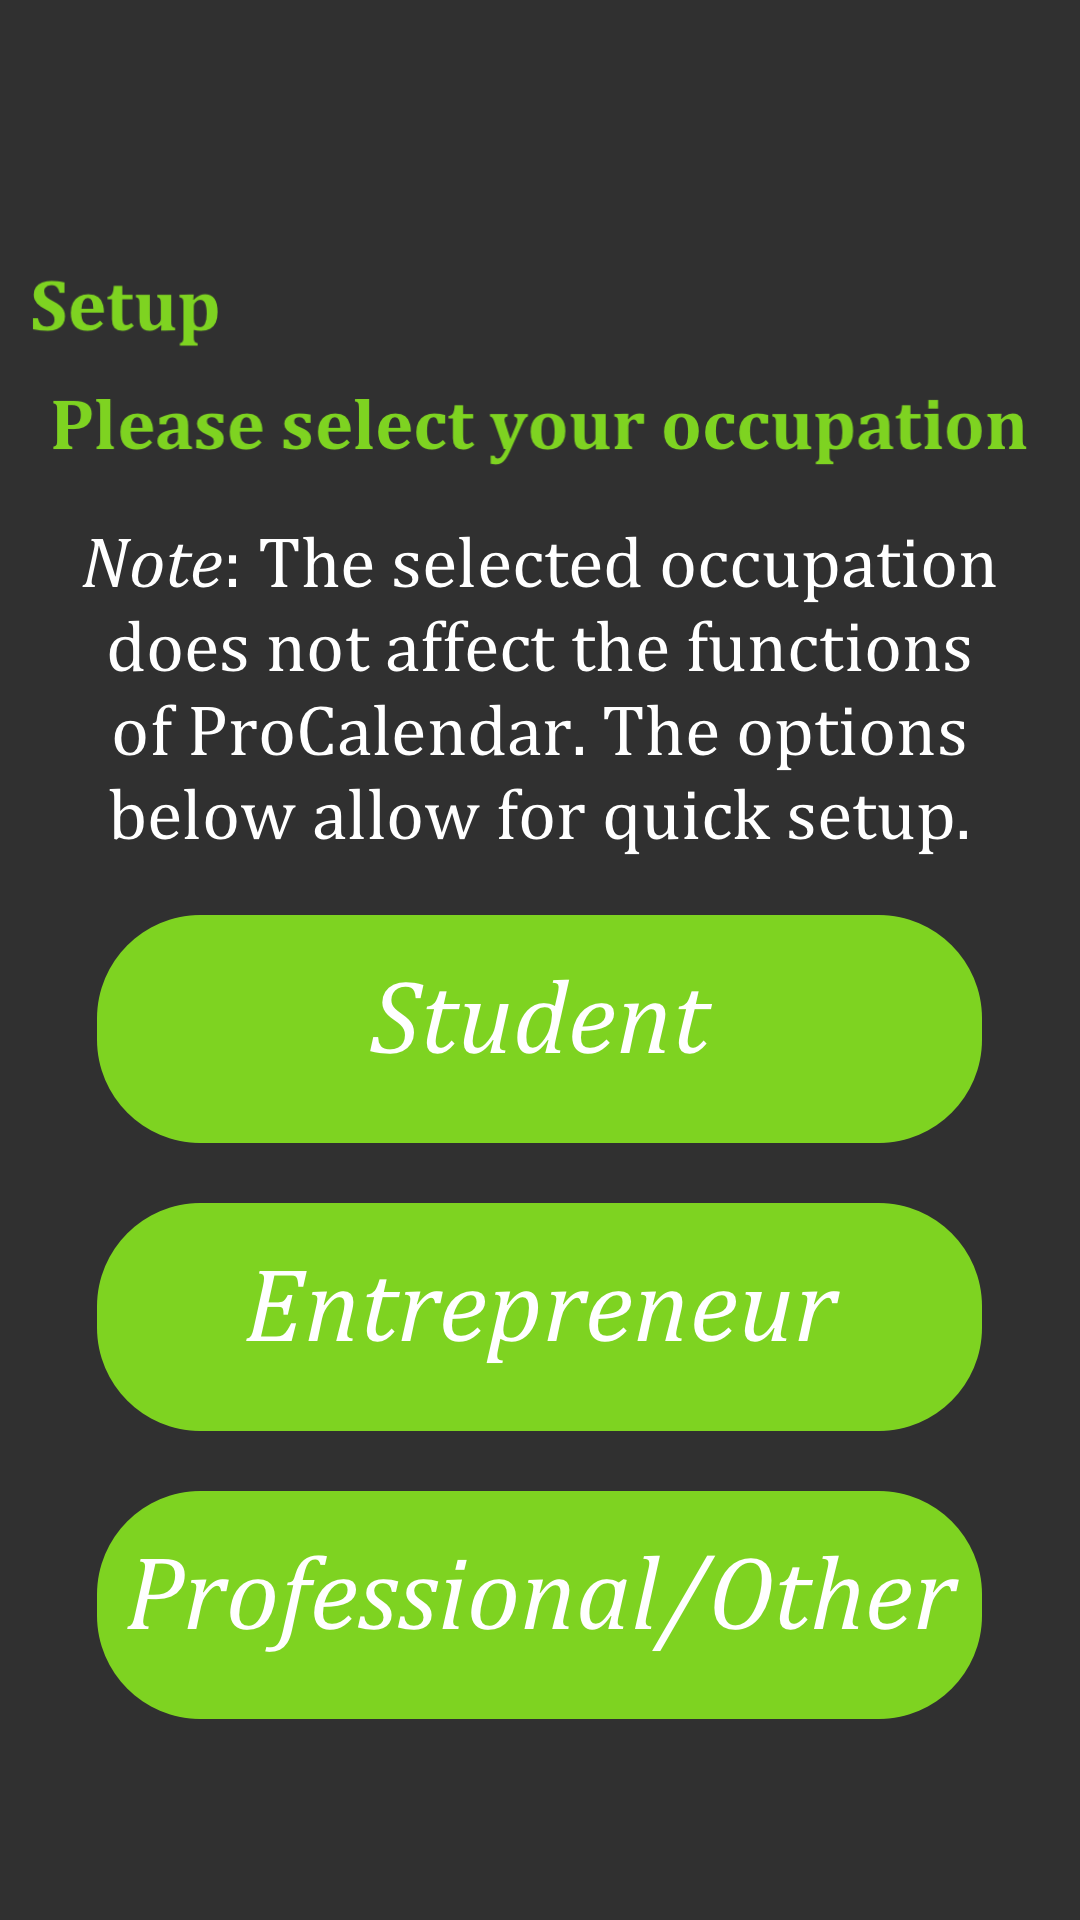

Reconstruct the res/layout file that produces this screen, plus the resources it refers to.
<!-- AndroidManifest.xml: application theme AppTheme -->
<!-- res/layout/activity_occupation.xml -->
<?xml version="1.0" encoding="utf-8"?>
<RelativeLayout
    xmlns:android="http://schemas.android.com/apk/res/android"
    xmlns:app="http://schemas.android.com/apk/res-auto"
    xmlns:tools="http://schemas.android.com/tools"
    android:layout_width="match_parent"
    android:layout_height="match_parent"
    android:background="@drawable/background_2"
    tools:context=".occupationActivity">

    <ImageView
        android:id="@+id/setupSubheading"
        android:layout_width="63dp"
        android:layout_height="29dp"
        android:layout_marginLeft="10dp"
        android:layout_marginTop="90dp"
        app:srcCompat="@drawable/setup_subheading"/>

    <ImageView
        android:id="@+id/selectModeMessage"
        android:layout_width="326dp"
        android:layout_height="29dp"
        android:layout_alignParentTop="true"
        android:layout_centerHorizontal="true"
        android:layout_marginTop="130dp"
        app:srcCompat="@drawable/select_mode" />

    <ImageView
        android:id="@+id/noteModeChangeableMessage"
        android:layout_width="306dp"
        android:layout_height="116dp"
        android:layout_below="@+id/selectModeMessage"
        android:layout_marginTop="15dp"
        android:layout_centerHorizontal="true"
        app:srcCompat="@drawable/note_mode_changeable" />

    <ImageButton
        android:id="@+id/studentOptionButton"
        android:layout_width="305dp"
        android:layout_height="76dp"
        android:layout_below="@+id/noteModeChangeableMessage"
        android:layout_marginTop="15dp"
        android:layout_centerHorizontal="true"
        android:scaleType="fitCenter"
        android:background="@android:color/transparent"
        app:srcCompat="@drawable/student_option_button" />

    <ImageButton
        android:id="@+id/entrepreneurOptionButton"
        android:layout_width="305dp"
        android:layout_height="76dp"
        android:layout_below="@+id/studentOptionButton"
        android:layout_marginTop="20dp"
        android:layout_centerHorizontal="true"
        android:scaleType="fitCenter"
        android:background="@android:color/transparent"
        app:srcCompat="@drawable/entrepreneur_option_button" />

    <ImageButton
        android:id="@+id/professionalOptionButton"
        android:layout_width="305dp"
        android:layout_height="76dp"
        android:layout_below="@+id/entrepreneurOptionButton"
        android:layout_marginTop="20dp"
        android:layout_centerHorizontal="true"
        android:scaleType="fitCenter"
        android:background="@android:color/transparent"
        app:srcCompat="@drawable/professional_option_button" />

</RelativeLayout>
<!-- resources referenced by this layout -->
<resources>
  <!-- drawable entrepreneur_option_button: png bitmap (drawable, 21672 bytes) -->
  <!-- drawable note_mode_changeable: png bitmap (drawable, 51556 bytes) -->
  <!-- drawable professional_option_button: png bitmap (drawable, 31223 bytes) -->
  <!-- drawable select_mode: png bitmap (drawable, 16410 bytes) -->
  <!-- drawable setup_subheading: png bitmap (drawable, 5742 bytes) -->
  <!-- drawable student_option_button: png bitmap (drawable, 20433 bytes) -->
  <style name="AppTheme" parent="Theme.AppCompat.NoActionBar">
          
          <item name="colorPrimary">@color/colorPrimary</item>
          <item name="colorPrimaryDark">@color/colorPrimaryDark</item>
          <item name="colorAccent">@color/colorAccent</item>
          <item name="cardViewStyle">@style/CardView</item>
      </style>
  <color name="colorPrimary">#3F51B5</color>
  <color name="colorPrimaryDark">#949090</color>
  <color name="colorAccent">#FF4081</color>
</resources>
